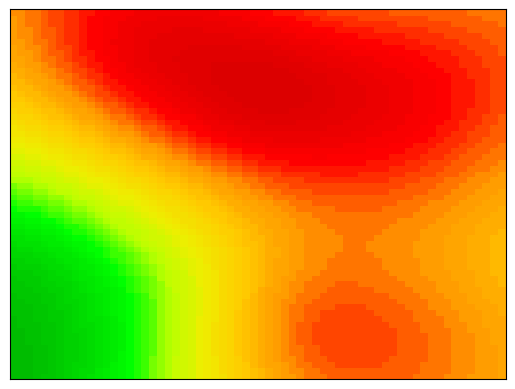

Here is the Python script that generated this plot: (Note: this script raises an exception after producing the figure.)
from math import pow
from math import sqrt
import numpy as np
import matplotlib.pyplot as plt
from matplotlib import cm
from matplotlib.colors import ListedColormap
from mpl_toolkits.mplot3d import Axes3D
import matplotlib.tri as mtri

def pointValue3d(x,y,z,power,smoothing,xv,yv,zv,values):
    nominator=0
    denominator=0
    c=1.113195e5
    for i in range(0,len(values)):
        dist = sqrt((x-xv[i])*(x-xv[i])+(y-yv[i])*(y-yv[i])+(z-zv[i])*(z-zv[i])+smoothing*smoothing)
        if(dist<0.0000000001):
            return values[i]
        nominator=nominator+(values[i]/pow(dist,power))
        denominator=denominator+(1/pow(dist,power))
    if denominator > 0:
        value = nominator/denominator
    else:
        value = -9999
    return value

def invDist3d(xv,yv,zv,xi,yi,zi,values,xsize=100,ysize=100,zsize=100, power=2,smoothing=0):
    valuesGrid = np.zeros((zsize,ysize,xsize))
    for x in range(0,xsize):
        for y in range(0,ysize):
            for z in range(0,zsize):
                valuesGrid[z][y][x] = pointValue3d(xi[x],yi[y],zi[z],power,smoothing,xv,yv,zv,values)
    return valuesGrid

if __name__ == "__main__":
    power=1
    smoothing=20

    #Creating some data, with each coodinate and the values stored in separated lists
    xv = [10,60,40,70,10,50,20,70,30,60,10.1,30.2,50.3,80.4,90.5,32.1,42.2,12.3,62.4,52.5]
    yv = [10,20,30,30,40,50,60,70,80,90,23.1,24.3,25.2,23.2,35.2,68.1,70.1,34.1,68.2,70.5]
    zv = [10,12,4,13,16,17,9,12,1,16,12,11,9,8,18,6,7,1,3,7]
    values = [1,8,2,3,4,3,4,8,7,1,5,3,8,6,2,5,5,1,3,10]
      
    #Creating the output grid
    n=64 #so diem can anh xa = n^3
    xi = np.linspace(min(xv), max(xv) , n)
    yi = np.linspace(min(yv), max(yv) , n)
    zi =np.linspace(min(zv),max(zv),n)
    #print(zi)
    XI,YI=np.meshgrid(xi,yi)

    #Creating the interpoxion function and popuxing the output matrix value
    VI = invDist3d(xv,yv,zv,xi,yi,zi,values,n,n,n,power,smoothing)

    # Plotting the result
    viridis_big = cm.get_cmap('nipy_spectral')
    newcmp = ListedColormap(viridis_big(np.linspace(0.5, 0.9)))
    # for i in range(0,n):
    #     t=plt.pcolor(xI, yI, VI[i], cmap=newcmp)
    #     ax = plt.gca()
    #     ax.axes.xaxis.set_ticks([])
    #     ax.axes.yaxis.set_ticks([])
    #     extent = ax.get_window_extent().transformed(plt.gcf().dpi_scale_trans.inverted())
    #     plt.savefig("cut{}".format(i), bbox_inches=extent)
    t=plt.pcolor(XI, YI, VI[0], cmap=newcmp)
    ax = plt.gca()
    ax.axes.xaxis.set_ticks([])
    ax.axes.yaxis.set_ticks([])
    extent = ax.get_window_extent().transformed(plt.gcf().dpi_scale_trans.inverted())
    plt.savefig("D:/Lab/Invdist/Images/cut_0.png", bbox_inches=extent)
    #plt.scatter(xv, yv, 10, values)
    #plt.xlim(0, 10)
    #plt.ylim(0, 10)
    #plt.colorbar(t)
    #plt.show()